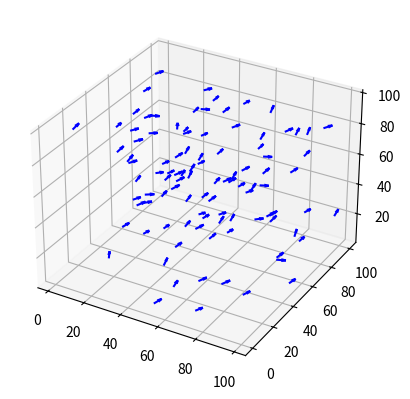

Here is the Python script that generated this plot:
import numpy as np
import matplotlib.pyplot as plt
from mpl_toolkits.mplot3d import Axes3D
from matplotlib.animation import FuncAnimation

# Potentiel d'interaction :
def g(r):
    return 1 / (r ** 2 + 1)

# Modèle de Cucker Smale en dimension 3 :
def Cucker_Smale3D(x, y, z, vx, vy, vz, dt, lamda):
    N = len(x)

    # Xi−Xj
    xdiff = np.tile(x, (N, 1)) - np.tile(x, (N, 1)).T
    ydiff = np.tile(y, (N, 1)) - np.tile(y, (N, 1)).T
    zdiff = np.tile(z, (N, 1)) - np.tile(z, (N, 1)).T
    normeXdiff = np.sqrt(xdiff ** 2 + ydiff ** 2 + zdiff ** 2)

    # Vj−Vi
    vxdiff = np.tile(vx, (N, 1)) - np.tile(vx, (N, 1)).T
    vydiff = np.tile(vy, (N, 1)) - np.tile(vy, (N, 1)).T
    vzdiff = np.tile(vz, (N, 1)) - np.tile(vz, (N, 1)).T

    # r évalué en Xi−Xj H = g(normeXdiff)
    H = g(normeXdiff)

    # x(t + dt)
    x += dt * vx
    y += dt * vy
    z += dt * vz

    # Les particules restent dans la boîte x = x % lim
    y = y % lim
    z = z % lim

    # v(t + dt)
    vx += (np.sum(vxdiff * H, axis=1) / N) * dt * lamda
    vy += (np.sum(vydiff * H, axis=1) / N) * dt * lamda
    vz += (np.sum(vzdiff * H, axis=1) / N) * dt * lamda

    return x, y, z, vx, vy, vz

# Nombre de particules
N = 100
lim = 100
x = np.random.rand(N) * lim
y = np.random.rand(N) * lim
z = np.random.rand(N) * lim
vx = np.random.rand(N)
vy = np.random.rand(N)
vz = np.random.rand(N)
dt = 0.1
lamda = 0.5

# Création de la figure 3D
fig = plt.figure()
ax = fig.add_subplot(111, projection='3d')

# Ajouter des flèches dans les points qui indiquent la direction (avec une taille triplée)
quiver = ax.quiver(x, y, z, vx, vy, vz, color='blue', length=4.5, normalize=True, arrow_length_ratio=0.5)

# Ajout d'une annotation pour la vitesse moyenne
text_annotation = ax.text2D(0.5, 0.95, '', transform=ax.transAxes, ha='center')

# Fonction d'animation
def update(frame):
    global x, y, z, vx, vy, vz, quiver
    x, y, z, vx, vy, vz = Cucker_Smale3D(x, y, z, vx, vy, vz, dt, lamda)

    # Mettre à jour les données des flèches
    quiver.remove()
    quiver = ax.quiver(x, y, z, vx, vy, vz, color='blue', length=4.5, normalize=True, arrow_length_ratio=0.5)

    vitesse_moyenne = np.sqrt(np.mean(vx)**2 + np.mean(vy)**2 + np.mean(vz)**2)
    text_annotation.set_text(f'Vitesse moyenne: {vitesse_moyenne:.2f}')

# Animation
ani = FuncAnimation(fig, update, frames=100, interval=50)

# Affichage de l'animation
plt.show()



